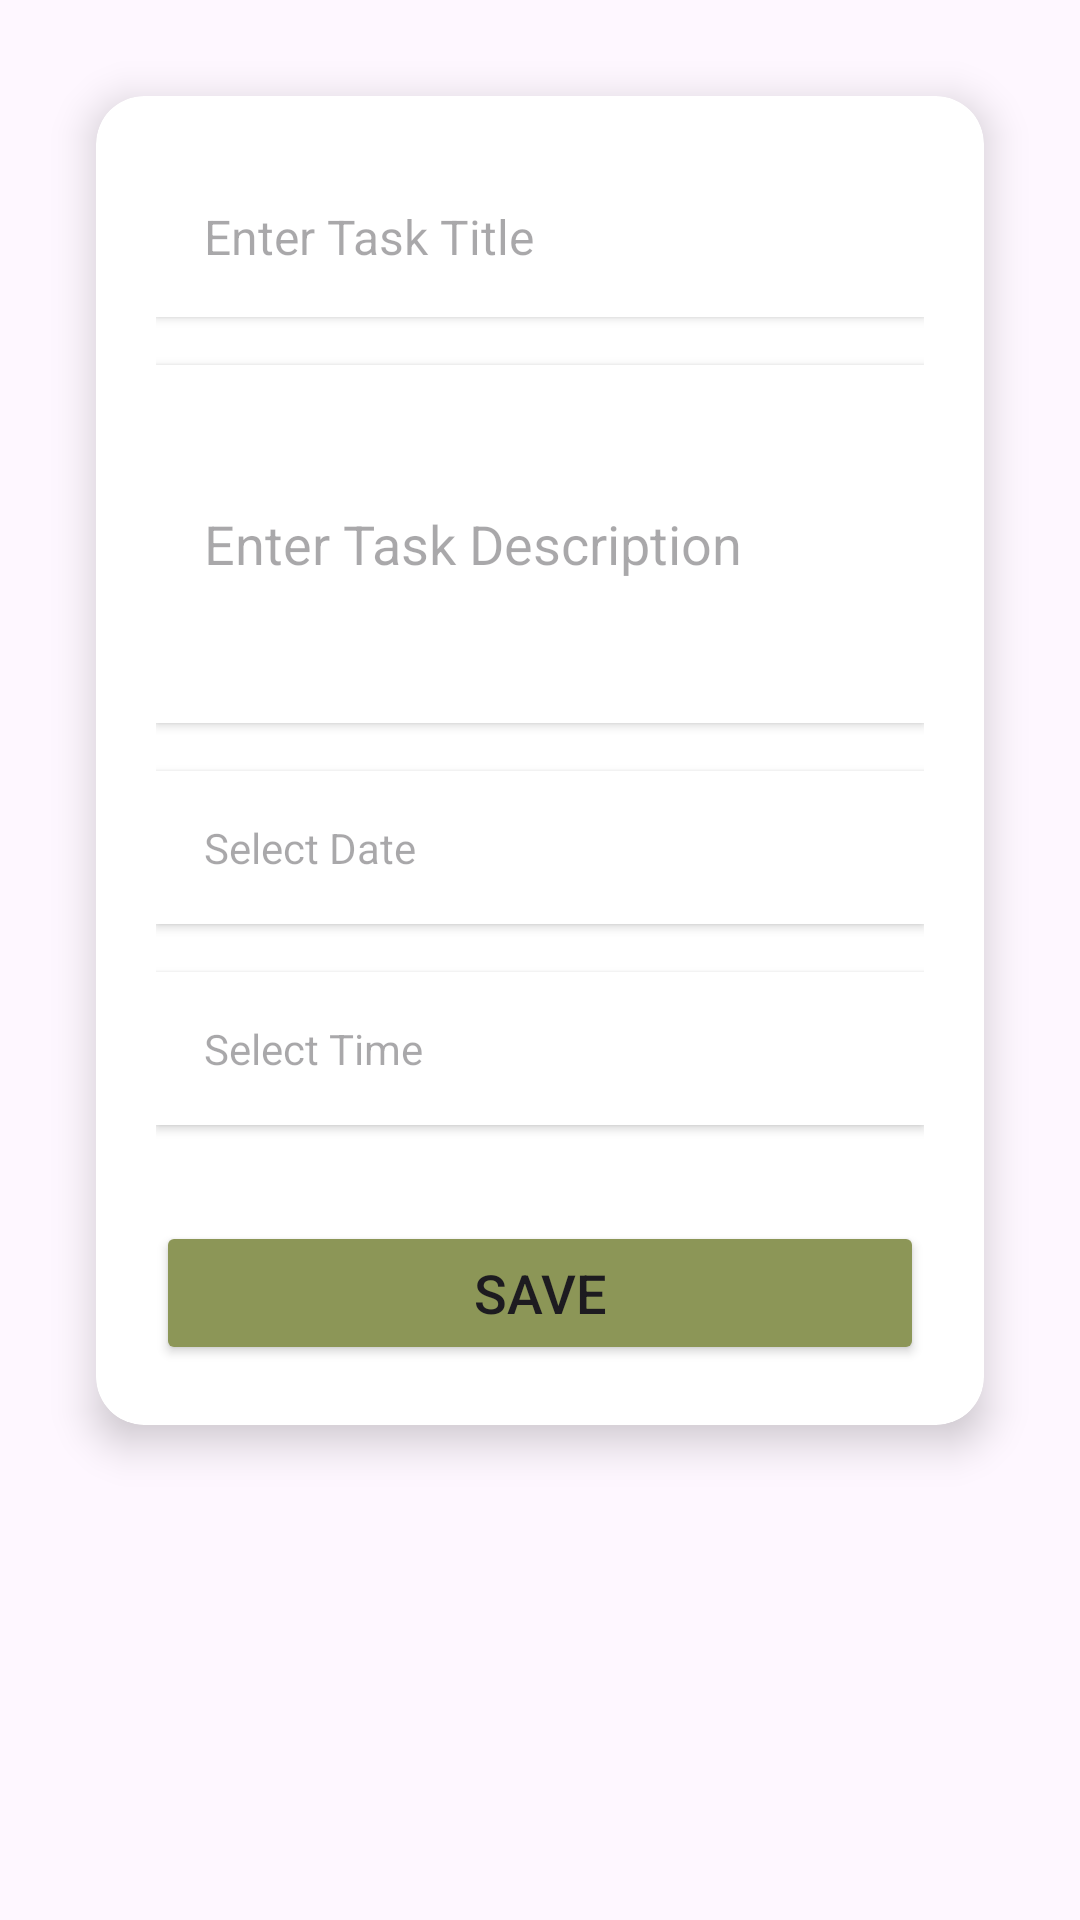

Android layout source for this screen:
<!-- AndroidManifest.xml: application theme Theme.ListifyApp -->
<!-- res/layout/new_task.xml -->
<ScrollView
    xmlns:android="http://schemas.android.com/apk/res/android"
    xmlns:app="http://schemas.android.com/apk/res-auto"
    android:layout_width="match_parent"
    android:layout_height="match_parent"
    android:orientation="vertical"
    android:padding="16dp">

    <androidx.cardview.widget.CardView
        android:layout_width="match_parent"
        android:layout_height="wrap_content"
        android:layout_margin="16dp"
        app:cardCornerRadius="16dp"
        app:cardElevation="8dp">

        <LinearLayout
            android:layout_width="match_parent"
            android:layout_height="wrap_content"
            android:orientation="vertical"
            android:padding="20dp">

            
            <EditText
                android:id="@+id/newTaskTitle"
                android:layout_width="match_parent"
                android:layout_height="wrap_content"
                android:layout_marginBottom="16dp"
                android:background="@android:color/white"
                android:elevation="2dp"
                android:hint="Enter Task Title"
                android:padding="16dp"
                android:textColor="@color/green2"
                android:textSize="16sp"/>

            
            <EditText
                android:id="@+id/newTaskDescription"
                android:layout_width="match_parent"
                android:layout_height="wrap_content"
                android:layout_marginBottom="16dp"
                android:background="@android:color/white"
                android:elevation="2dp"
                android:hint="Enter Task Description"
                android:lines="4"
                android:padding="16dp"
                android:textColor="@color/green2"
                android:inputType="textMultiLine"/>

            
            <TextView
                android:id="@+id/newTaskDate"
                android:layout_width="match_parent"
                android:layout_height="wrap_content"
                android:hint="Select Date"
                android:padding="16dp"
                android:background="@android:color/white"
                android:elevation="2dp"
                android:gravity="center_vertical"
                android:textColor="@android:color/black"
                android:layout_marginBottom="16dp" />

            
            <TextView
                android:id="@+id/newTaskTime"
                android:layout_width="match_parent"
                android:layout_height="wrap_content"
                android:hint="Select Time"
                android:padding="16dp"
                android:background="@android:color/white"
                android:elevation="2dp"
                android:gravity="center_vertical"
                android:textColor="@android:color/black"
                android:layout_marginBottom="16dp" />

            
            <Button
                android:id="@+id/saveTaskButton"
                android:layout_width="match_parent"
                android:layout_height="wrap_content"
                android:text="Save"
                android:textSize="18sp"
                android:backgroundTint="@color/green1"
                android:layout_marginTop="16dp"
                android:elevation="4dp"
                app:cornerRadius="12dp" />

        </LinearLayout>

    </androidx.cardview.widget.CardView>

</ScrollView>
<!-- resources referenced by this layout -->
<resources>
  <color name="green1">#8c9657</color>
  <color name="green2">#473f34</color>
  <style name="Theme.ListifyApp" parent="Base.Theme.ListifyApp" />
  <style name="Base.Theme.ListifyApp" parent="Theme.Material3.DayNight.NoActionBar">
          
          
      </style>
</resources>
